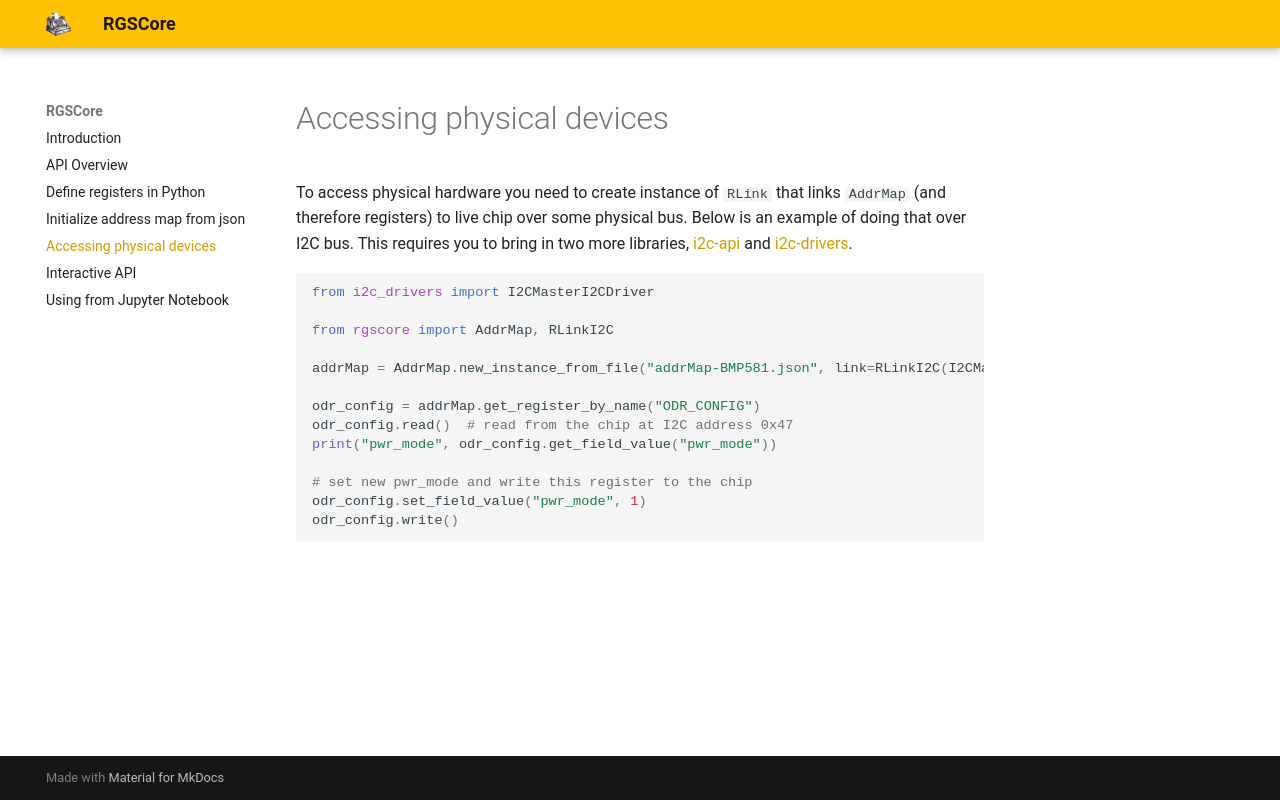

repository: Brainless-Software/rgscore · page: access-physical-hardware/index.html · generator: mkdocs

To access physical hardware you need to create instance of `RLink` that
links `AddrMap` (and therefore registers) to live chip over some physical bus.
Below is an example of doing that over I2C bus. This requires you to bring in
two more libraries, [i2c-api](https://brainless-software.github.io/i2c_api/)
and [i2c-drivers](https://github.com/Brainless-Software/i2c_drivers).

```python
from i2c_drivers import I2CMasterI2CDriver

from rgscore import AddrMap, RLinkI2C

addrMap = AddrMap.new_instance_from_file("addrMap-BMP581.json", link=RLinkI2C(I2CMasterI2CDriver(), 0x47))

odr_config = addrMap.get_register_by_name("ODR_CONFIG")
odr_config.read()  # read from the chip at I2C address 0x47
print("pwr_mode", odr_config.get_field_value("pwr_mode"))

# set new pwr_mode and write this register to the chip
odr_config.set_field_value("pwr_mode", 1)
odr_config.write()
```
